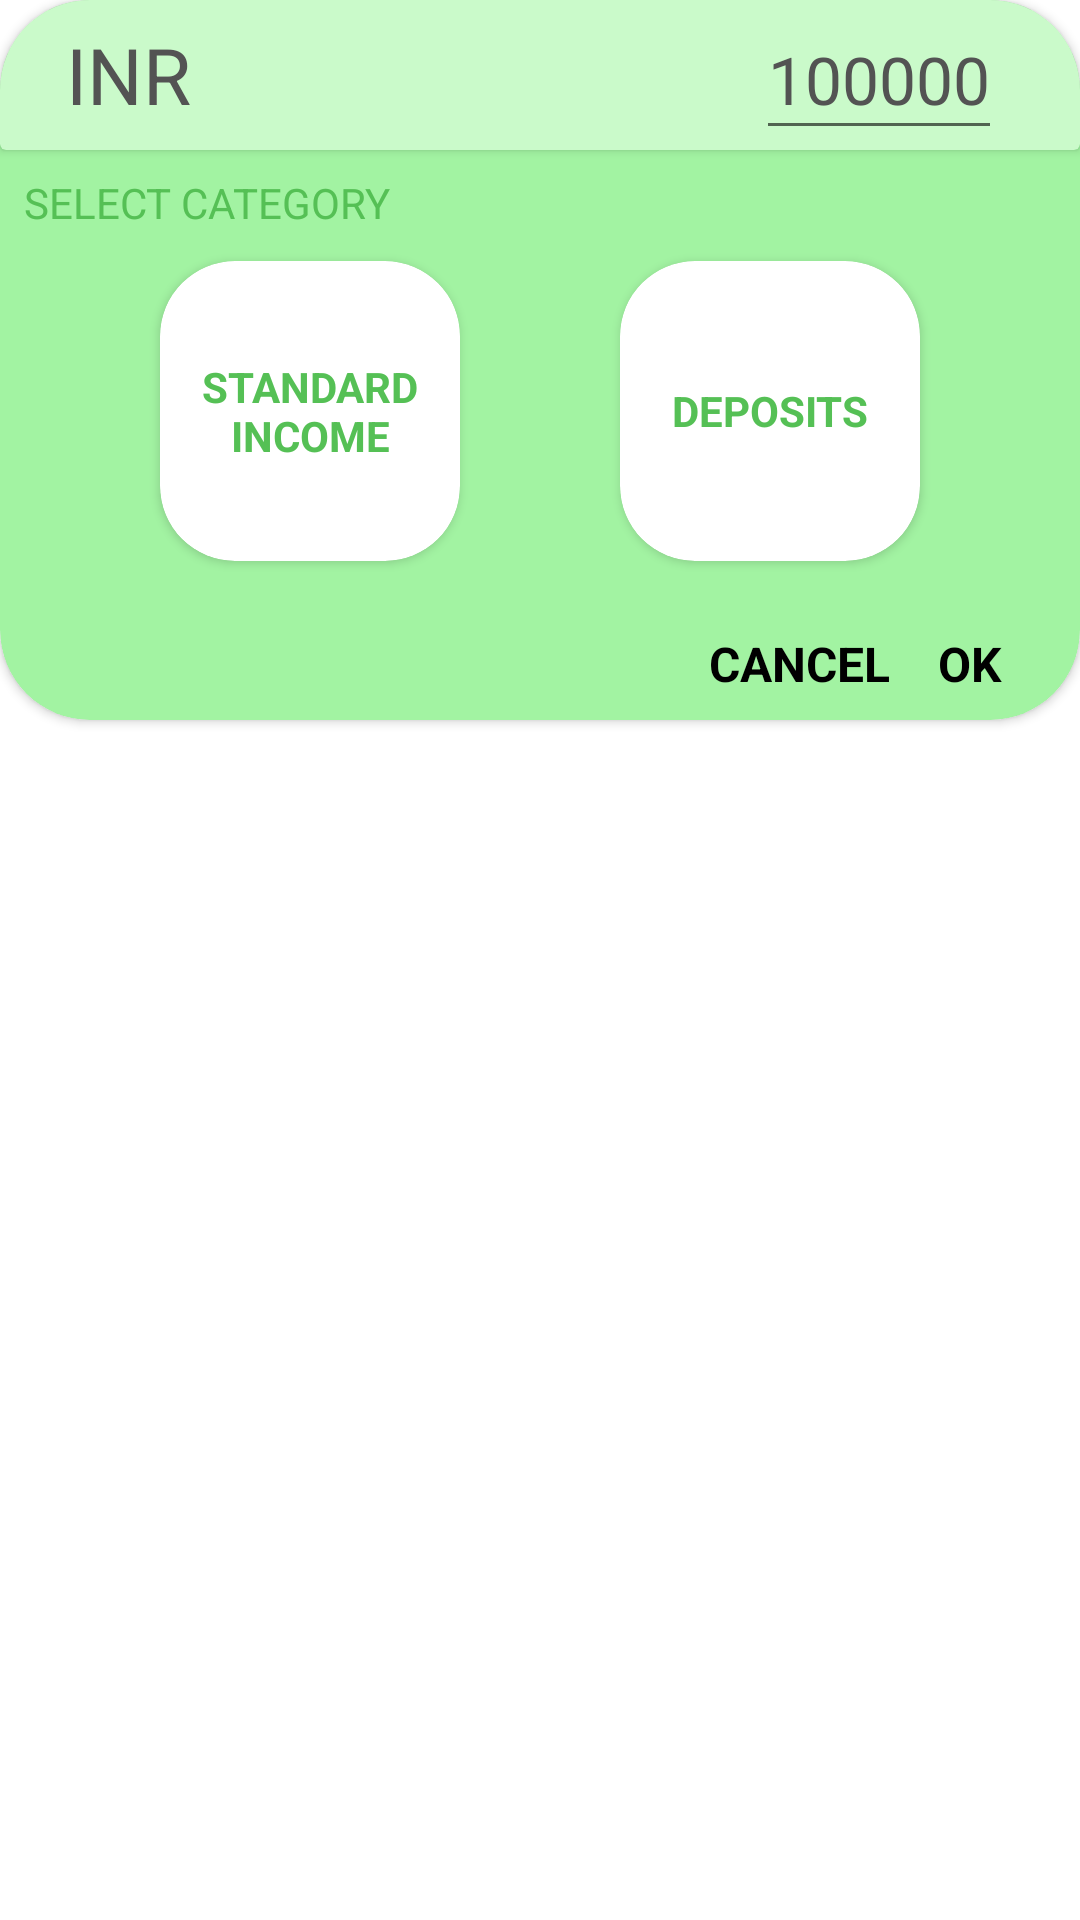

Reconstruct the res/layout file that produces this screen, plus the resources it refers to.
<!-- AndroidManifest.xml: application theme Theme.Plutusecurus -->
<!-- res/layout/add_dialog_layout.xml -->
<?xml version="1.0" encoding="utf-8"?>
<RelativeLayout xmlns:android="http://schemas.android.com/apk/res/android"
    android:layout_width="match_parent"
    android:layout_height="match_parent"
    xmlns:app="http://schemas.android.com/apk/res-auto"
    android:backgroundTint="#00FFFFFF">
    <androidx.cardview.widget.CardView
        android:layout_width="match_parent"
        android:layout_height="240dp"
        app:cardCornerRadius="30dp"
        android:backgroundTint="#A2F3A2">
        <androidx.constraintlayout.widget.ConstraintLayout
            android:layout_width="match_parent"
            android:layout_height="match_parent">
            <androidx.cardview.widget.CardView
                android:layout_width="match_parent"
                android:layout_height="50dp"
                android:id="@+id/amount_card"
                android:backgroundTint="#CAFACA"
                app:layout_constraintTop_toTopOf="parent"
                app:layout_constraintStart_toStartOf="parent">
                <TextView
                    android:layout_width="wrap_content"
                    android:layout_height="wrap_content"
                    android:text="INR"
                    android:layout_marginStart="22dp"
                    android:layout_gravity="center_vertical"
                    android:textSize="26sp"
                    android:textColor="#535353"
                    />
                <EditText
                    android:layout_width="wrap_content"
                    android:layout_height="match_parent"
                    android:layout_gravity="end"
                    android:hint="100000"
                    android:textSize="22sp"
                    android:layout_marginEnd="26dp"
                    android:id="@+id/money_added"
                    android:textColor="#535353"
                    android:textColorHint="#535353"/>
            </androidx.cardview.widget.CardView>
            <TextView
                android:layout_width="wrap_content"
                android:layout_height="wrap_content"
                app:layout_constraintTop_toBottomOf="@id/amount_card"
                android:text="SELECT CATEGORY"
                app:layout_constraintStart_toStartOf="parent"
                android:layout_margin="8dp"
                android:textColor="#55C055"
                android:id="@+id/select_category_text"/>
            <androidx.cardview.widget.CardView
                android:layout_width="100dp"
                android:layout_height="100dp"
                app:layout_constraintStart_toStartOf="parent"
                app:layout_constraintTop_toBottomOf="@id/select_category_text"
                android:layout_marginTop="10dp"
                app:layout_constraintEnd_toStartOf="@id/deposits"
                android:id="@+id/standard_income"
                android:clickable="true"
                android:backgroundTint="@color/white"
                app:cardCornerRadius="25dp">
                <TextView
                    android:layout_width="match_parent"
                    android:layout_height="match_parent"
                    android:text="STANDARD INCOME"
                    android:gravity="center"
                    android:textStyle="bold"
                    android:textColor="#55C055"/>
            </androidx.cardview.widget.CardView>

            <androidx.cardview.widget.CardView
                android:layout_width="100dp"
                android:layout_height="100dp"
                app:layout_constraintStart_toEndOf="@id/standard_income"
                app:layout_constraintTop_toTopOf="@id/standard_income"
                app:layout_constraintBottom_toBottomOf="@id/standard_income"
                android:clickable="true"
                app:layout_constraintEnd_toEndOf="parent"
                android:id="@+id/deposits"
                android:backgroundTint="@color/white"
                app:cardCornerRadius="25dp">
                <TextView
                    android:layout_width="match_parent"
                    android:layout_height="match_parent"
                    android:text="DEPOSITS"
                    android:gravity="center"
                    android:textStyle="bold"
                    android:textColor="#55C055"/>
            </androidx.cardview.widget.CardView>
            <TextView
                android:layout_width="wrap_content"
                android:layout_height="wrap_content"
                app:layout_constraintEnd_toEndOf="parent"
                app:layout_constraintBottom_toBottomOf="parent"
                android:id="@+id/ok_button"
                android:text="OK"
                android:layout_marginBottom="8dp"
                android:textSize="16sp"
                android:clickable="true"
                android:focusable="true"
                android:textStyle="bold"
                android:textColor="@color/black"
                android:layout_marginEnd="26dp"/>
            <TextView
                android:layout_width="wrap_content"
                android:layout_height="wrap_content"
                app:layout_constraintEnd_toStartOf="@id/ok_button"
                app:layout_constraintBottom_toBottomOf="@id/ok_button"
                app:layout_constraintTop_toTopOf="@id/ok_button"
                android:id="@+id/cancel_button"
                android:text="CANCEL"
                android:textSize="16sp"
                android:clickable="true"
                android:focusable="true"
                android:textStyle="bold"
                android:textColor="@color/black"
                android:layout_marginEnd="16dp"/>
        </androidx.constraintlayout.widget.ConstraintLayout>
    </androidx.cardview.widget.CardView>
</RelativeLayout>
<!-- resources referenced by this layout -->
<resources>
  <color name="black">#FF000000</color>
  <color name="white">#FFFFFFFF</color>bu
  <style name="Theme.Plutusecurus" parent="Theme.MaterialComponents.DayNight.NoActionBar">
          
          <item name="colorPrimary">#3F618C</item>
          <item name="colorPrimaryVariant">#3F618C</item>
          <item name="colorOnPrimary">@color/white</item>
          
          <item name="colorSecondary">@color/teal_200</item>
          <item name="colorSecondaryVariant">@color/teal_700</item>
          <item name="colorOnSecondary">@color/black</item>
          
          <item name="android:statusBarColor" tools:targetApi="l">?attr/colorPrimaryVariant</item>
          
      </style>
  <color name="teal_200">#FF03DAC5</color>
  <color name="teal_700">#FF018786</color>
</resources>
